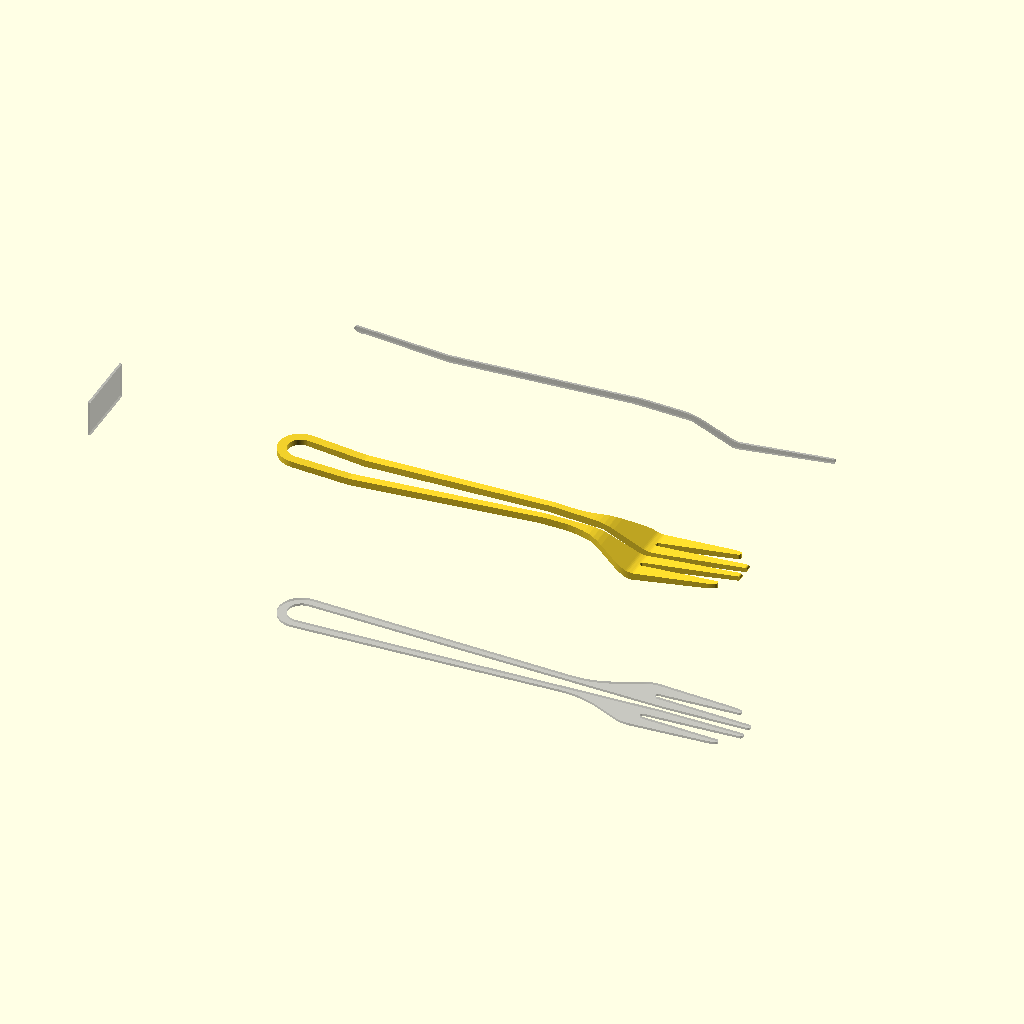
Cell 1: rendered with the file's own defaults.
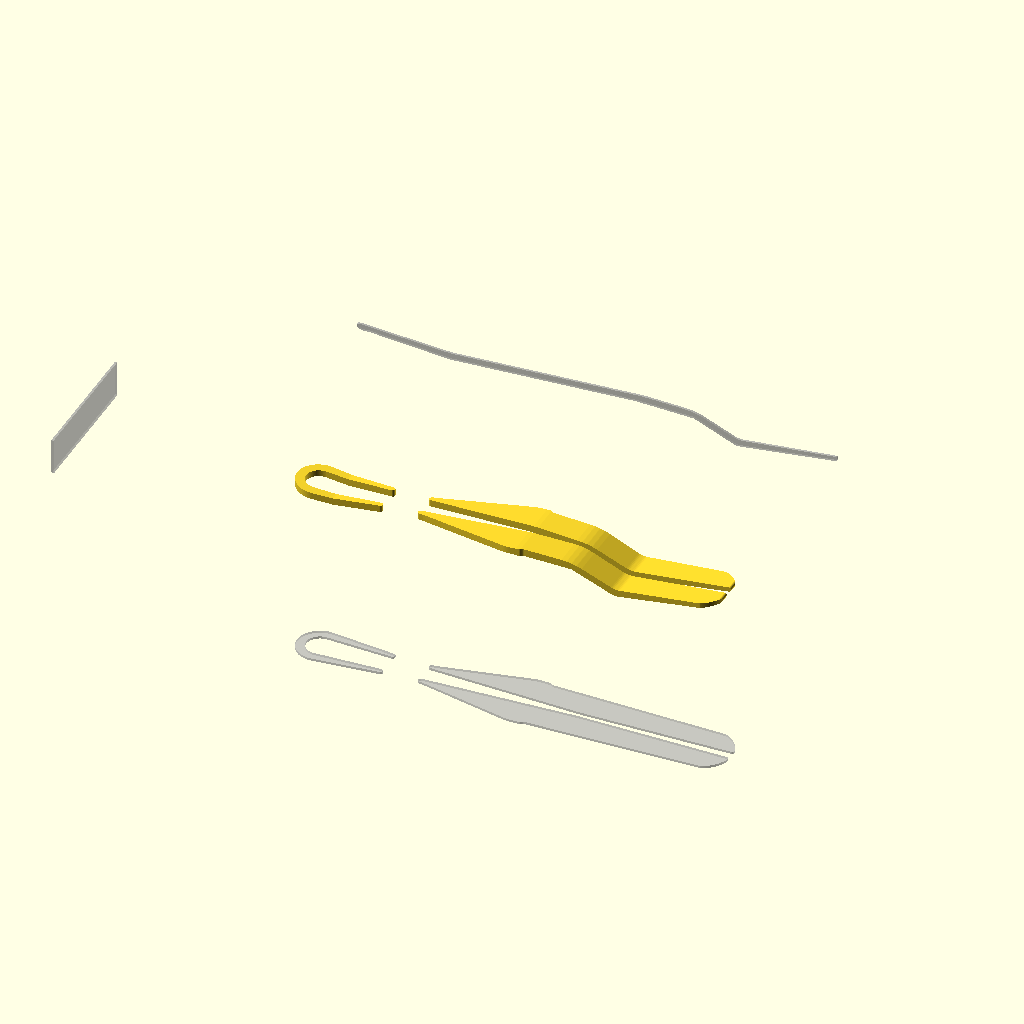
Cell 2: X = 60 (everything else at default).
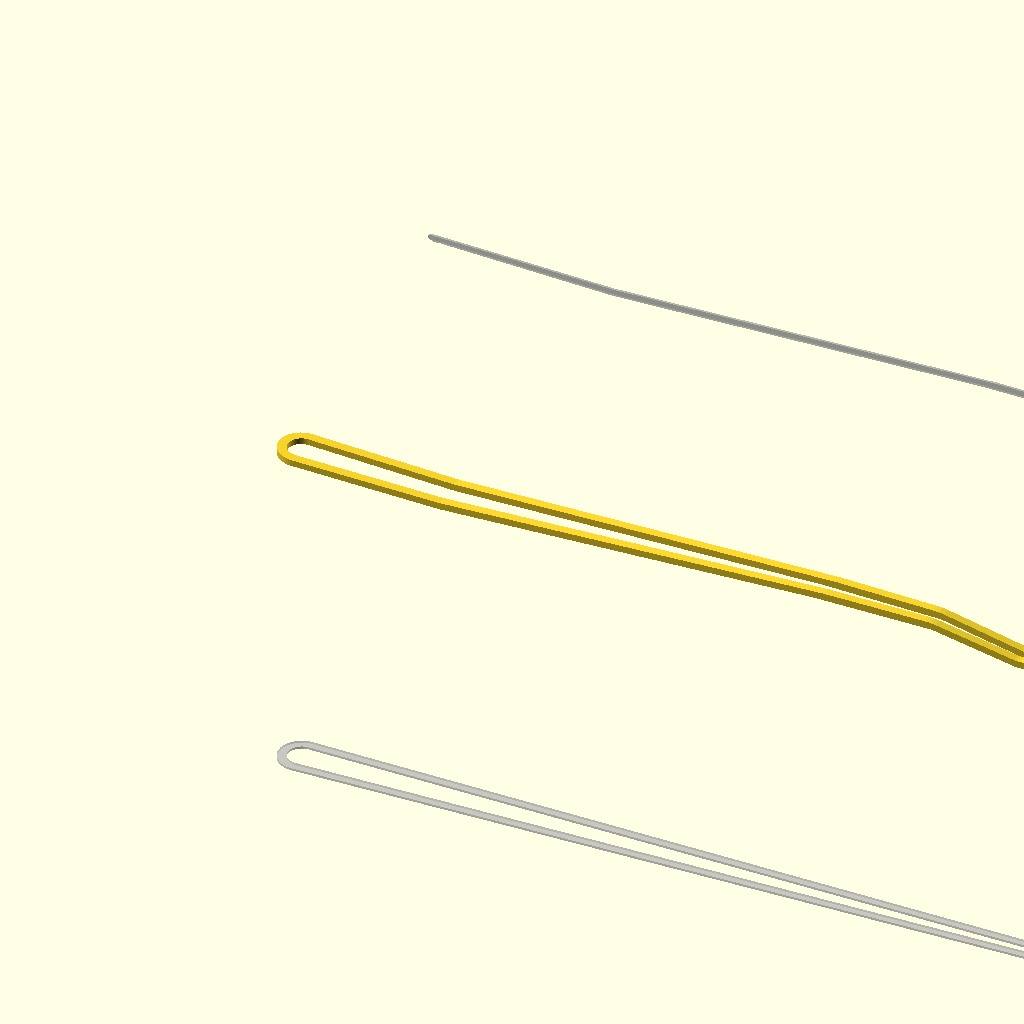
Cell 3: Y = 420 (everything else at default).
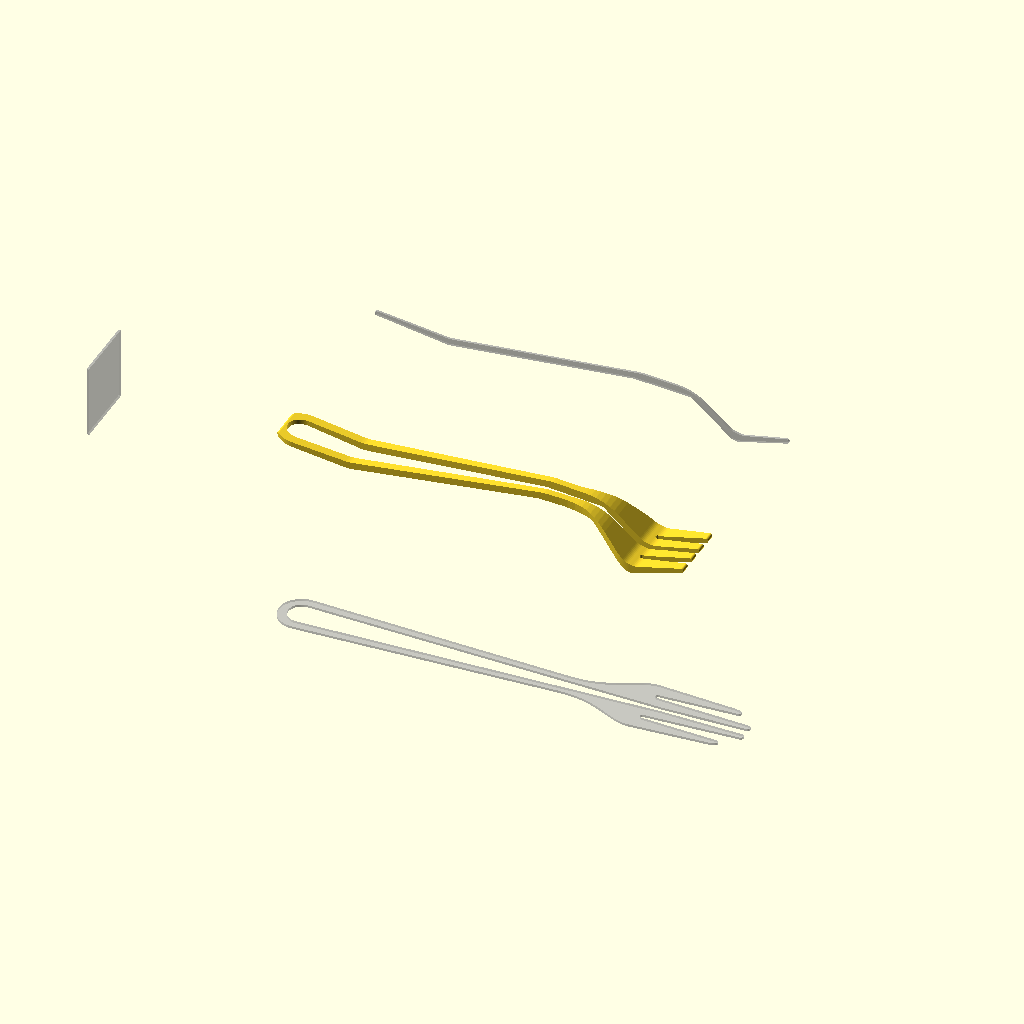
Cell 4 — Z set to 32, the other parameters unchanged.
One fixed orthographic camera (rotation 55°, 0°, 25°; colour scheme Cornfield) for every cell.
OpenSCAD source file 2021/found/XYZ planes intersection/XYZplane Fork/XYZplane Fork.scad:
/* Explanation of pattern syntax: 

   1 = square 1x1 ;
 
   [1] = square 1x1 ;

   [1,2] = square 1x2; 

   [[1,1],[2,2]] = square bounded by corners 1,1 and 2,2;

   [[0,0,1]] = circle r=1 at 0,0; 

   [[0,0,1],[1,1,1]] = two circles r=1 at 0,0 and 1,1; 

   [[0,0,1],[1,1,1]] = line from 0,0 to 1,1 with width=1;

   [[0,0,1],[1,1,2]] = wedge from 0,0 to 1,1 with width=1 to two;

   [[0,0],[10,10],[5,20]] = polygon of those points.

   [[0,0,1],[10,10,1],[5,20,1]] = "rounded polygon" with circles as points .
*/
 

X=30;
Y=210;
Z=16;
$fn=70;
orient=[0,0, -90];
/* [Edge Breaks Defaults] */
// inner chamf
ich=10;
// outer chamf
och=4;
// inner rounding
ird=19;
// outer rounding
ord=4;
//offset
of=0.0;
/* [X plane] */
//view source for explanation of pattern syntax
helpX=666;
// stock profile pattern
Xstock=[  [[0,Z,0.1] ,[0,Z*0.7,0.1],[Y*0.19,Z*0.50,0.1]  ,[Y*0.59,Z*0.75,0.1] ,[Y*0.70,Z*0.7,0.1],[Y*0.79,Z*0.2,0.01], [Y ,Z*0.55,0.01] ,[Y,Z,0.1] ]];
// Holes and cut outs pattern
Xholes=[   [[-10,Z*2,0.1] ,[-10,Z*0.7,0.1],[Y*0.19,Z*0.50,0.1]  ,[Y*0.59,Z*0.75,0.1] ,[Y*0.70,Z*0.7,0.1],[Y*0.79,Z*0.2,0.01], [Y +10,Z*0.55,0.01] ,[Y+10,Z*2,0.1] ]
] ;//[Y-Z*3+2,Z*8,Z*8-3]
//over all edges [ich,och,ird,ord,of]
XallBreak=[1,1,1,1,0];
//stock edges [ich,och,ird,ord,of]
XstBreak=[0,0,6,2,3];
//holes edges [ich,och,ird,ord,of]
XhoBreak=[10,10,25,6,0];
XaddBack=[];

/* [Y plane] */
//view source for explanation of pattern syntax
helpY=666;
// stock profile pattern
Ystock=[ X,Z ];
// Holes and cutouts pattern
Yholes=[  ];
//over all edges [ich,och,ird,ord,of]
YallBreak=[0.1,0.1,0,0.3,of];
//stock edges [ich,och,ird,ord,of]
YstBreak=[0,0,0,0,0];
//holes edges [ich,och,ird,ord,of]
YhoBreak=[ich,0,ird,0,of];
YaddBack= [];

/* [Z plane] */
//view source for explanation of pattern syntax
helpZ=666;
// stock profile pattern
Zstock= [[[X*0.5,X*0.5,10],[X*0.5,Y-X*2.2,5]],[[X*0.5,Y-X*2.3,5],[X*0.5,Y-X*1.5,15],[X*0.5,Y-12,13]] ];
echo(len(Zstock),len(Zstock[0]),len(Zstock[0][0]),len(Zstock[0][0][0])) ;
// Holes and cutouts pattern
Zholes=[ [[X*0.5,X*0.5,6],[X*0.5,Y-X ,1]],[[X*0.5,Y-X*1.5,1],[X*0.5,Y,2]],[[X*0.25,Y-X*1.4,1],[X*0.25,Y,3]] ,[[X*0.75,Y-X*1.4,1],[X*0.75,Y,3]] ];
//over all edges [ich,och,ird,ord,of]
ZallBreak=[0,1,0,1.1,of];
//stock edges [ich,och,ird,ord,of]
ZstBreak=[10,5, 40,5,of];
//holes edges [ich,och,ird,ord,of]
ZhoBreak=[0,0,0,0,of];
ZaddBack=[];

b=sqrt(X*X+Y*Y+Z*Z)/3;
% rotate(orient)union(){ 
rotate([  90,0,0])translate([0,0,b]) linear_extrude(1 ,convexity=68) Yplane();

rotate([  0,90,00]) rotate([  0,00,90])translate([0,0,-b])linear_extrude(1 ,convexity=68) Xplane();
translate([0,0,-b])    linear_extrude(1 ,convexity=68) Zplane();
}
 rotate(orient)
intersection( convexity=68){
      rotate([  90,0,0])translate([0,0,-Y]) linear_extrude(Y ,convexity=68) Yplane();

     rotate([  0,90,00]) rotate([  0,00,90])linear_extrude(X ,convexity=68) Xplane();
 
    linear_extrude(Z ,convexity=68) Zplane();
}


module Xplane(){
 offset(XallBreak[4])
 oround(XallBreak[3])
 iround(XallBreak[2])
 ochamf(XallBreak[1])
 ichamf(XallBreak[0]){

 difference(){
 offset(XstBreak[4]){
 oround(XstBreak[3])
 iround(XstBreak[2])
 ochamf(XstBreak[1])
 ichamf(XstBreak[0])
 makeplate(Xstock);}

 offset(XhoBreak[4]){
 oround(XhoBreak[3])
 iround(XhoBreak[2])
 ochamf(XhoBreak[1])
 ichamf(XhoBreak[0]) 
makeplate(Xholes);}}
makeplate(XaddBack);
}}
 

module Yplane(){
 offset(YallBreak[4])
 oround(YallBreak[3])
 iround(YallBreak[2])
 ochamf(YallBreak[1])
 ichamf(YallBreak[0]){

 difference(){
 offset(YstBreak[4]){
 oround(YstBreak[3])
 iround(YstBreak[2])
 ochamf(YstBreak[1])
 ichamf(YstBreak[0])
 makeplate(Ystock);}

 offset(YhoBreak[4]){
 oround(YhoBreak[3])
 iround(YhoBreak[2])
 ochamf(YhoBreak[1])
 ichamf(YhoBreak[0]) 
 makeplate(Yholes);}}
makeplate(YaddBack);
}}
 

module Zplane(){
 offset(ZallBreak[4])
 oround(ZallBreak[3])
 iround(ZallBreak[2])
 ochamf(ZallBreak[1])
 ichamf(ZallBreak[0]){

 difference(){
 offset(ZstBreak[4]){
 oround(ZstBreak[3])
 iround(ZstBreak[2])
 ochamf(ZstBreak[1])
 ichamf(ZstBreak[0])
 makeplate(Zstock);}

 offset(ZhoBreak[4]){
 oround(ZhoBreak[3])
 iround(ZhoBreak[2])
 ochamf(ZhoBreak[1])
 ichamf(ZhoBreak[0]) 
makeplate(Zholes);}}
makeplate(ZaddBack);
}}
 


module ioround(r=1)
{
offset(-r)offset(r*2)offset(-r)children();
}
module oround(r=1)
{
offset(r)offset(-r)children();
}
module iround(r=1)
{
offset(-r)offset(r)children();
}


module iochamf(r=1)
{
offset(delta=-r,chamfer=true)offset(delta=r*2,chamfer=true)offset(delta=-r,chamfer=true)children();
}
module ochamf(r=1)
{
offset(delta=r,chamfer=true)offset(delta=-r ,chamfer=true) children();
}
module ichamf(r=1)
{
offset(delta=-r,chamfer=true)offset(delta=r ,chamfer=true) children();
}

 function fp_triangulate(a, n = [0, 0, 1], count = 0) = count > len(a) ?
   let (e = echo("Ear Clip Error: Possibly Selfintersecting Polygon"))
 a: len(a) == 1 ? a : len(a) == 2 ? a : len(a) == 3 ? [[a[0], a[1], a[2]]] : let (en = p2n([a[0], a[1], a[2]], n))
 sign(dot(en, n)) > 0 ?
   let (b = concat([
    for (i = [2: len(a) - 1]) a[i]], [a[0]]))
 concat([[a[0], a[1], a[2]]], fp_triangulate(b, n, count = 0)): fp_triangulate(shuffle(a, 1), n, count + 1);

 function shuffle(b, l = 0) =
 let (c = concat([
  for (i = [1: len(b) - 1]) b[i]], [b[0]]))
 l > 0 ? shuffle(c, l - 1) : c;

 module makeplate(P) {
if(len(P)==0){}
else
   if (isequalformat(P, 1)) {
     echo("case1");
     square(P);
   }
   else {
     if (isequalformat(P, [1])) {
       echo("case2");
       square(P[0]);
     }
     else {
       if (isequalformat(P, [1, 1])) {
         echo("case3");
         square([P[0], P[1]]);
       }
       else {
         if (isequalformat(P, [[1, 1]])) {
           echo("case4");
           square([P[0][0], P[0][1]]);
         }
         else {
           if (isequalformat(P, [[1, 1], [1, 1]])) {
             ex = max(P[0].x, P[1].x);
             ey = max(P[0].y, P[1].y);
             sx = min(P[0].x, P[1].x);
             sy = min(P[0].y, P[1].y);
             echo("case5");
             translate([sx, sy]) square([ex - sx, ey - sy]);
           }
           else {
             makeplateW(P);
           }
         }
       }
     }
   }
 }
 module makeplateW(P) {
   for (i = [0: len(P) - 1]) {
     if (len(P[i][0]) == undef) {
       setcircle(P[i]); 
        //echo("case6 ",P[i]);
     }
     else {
       if (len(P[i]) <= 3) hull()
       { //echo("case6b ",P[i]);
         makeplateW(P[i]);
       }
       else {
         nn=[0,0,-sign(Ar(P[i]))];    
         a = fp_triangulate(P[i],nn);
         //echo("case6c ",P[i],nn);
         //echo("       ",a);     
         for (j = [0: len(a) - 1]) hull() {
           makeplateW(a[j]);
         }
       }
     }
   }
 }
 
 module setcircle(P) {
   translate([P.x, P.y]) circle(ensure(P[2]), $fn = ensure(P[2]) * 20);
 }

 function ensure(i) = max(0.001, i == undef ? 0 : i);

 function dot(a, b) = a * b;

function p2n(p,n) =
let (pa = t(p[0]), pb = t(p[1]), pc = t(p[2]), u = pa - pb, v = pa - pc) pa==0||pb==0?n:un([u[1] * v[2] - u[2] * v[1], u[2] *
 v[0] - u[0] * v[2], u[0] * v[1] - u[1] * v[0]
]);
function t(v)=[v.x,v.y,0];
 function un(v) = v / max(len3(v), 0.000001) * 1; // div by zero safe unit normal
 function addl(l, c = 0) = c < len(l) - 1 ? l[c] + addl(l, c + 1) : l[c];

 function len3(v) = len(v) > 1 ? sqrt(addl([
 for (i = [0: len(v) - 1]) pow(v[i], 2)
])) : len(v) == 1 ? v[0] : v;

 function isequalformat(a, b, level = " ") =
 //let (er = echo(str(level, a, " = ", b, "->", a == b, " ", (a != undef && b != undef) ? len(a) == len(b) : false)))
 len(a) == undef ? (a != undef && b != undef) ? len(a) == len(b) : false : let (c = [
  for (i = [0: emax(len(b) - 1, len(a) - 1)]) isequalformat(a[i], b[i], str(level, " "))]) alltrue(c);

 function alltrue(a) =
 let (b = [
  for (i = a) true]) a == b;

 function emax(a, b) = max(a == undef ? 0 : a, b == undef ? 0 : b);
 
function ensure(i)=max(0.02,i==undef?0:i);
function rrnd(a=1,b=0,s= [])=round(rnd(a , b , s )/3 )*3;
function rnd(a = 1, b = 0, s = []) = 
  s == [] ? 
   (rands(min(a, b), max(   a, b), 1)[0]) 
  : 
   (rands(min(a, b), max(a, b), 1, s)[0])
  ; 
function  Ar(points, i=1) =
    let(
    area = (points [i-1].x+points[i].x) * (points[i-1].y-points[i].y))
    i<len(points)?
    area/2 +Ar(points, i+1) 
    :(points [i-1].x+points[0].x) * (points[i-1].y-points[0].y)/2;  
Parameter table extracted from the source (name, type, default, range or options):
X: number, default 30
Y: number, default 210
Z: number, default 16
orient: vector, default [0, 0, -90]
ich: number, default 10
och: number, default 4
ird: number, default 19
ord: number, default 4
of: number, default 0
helpX: number, default 666
helpY: number, default 666
helpZ: number, default 666
